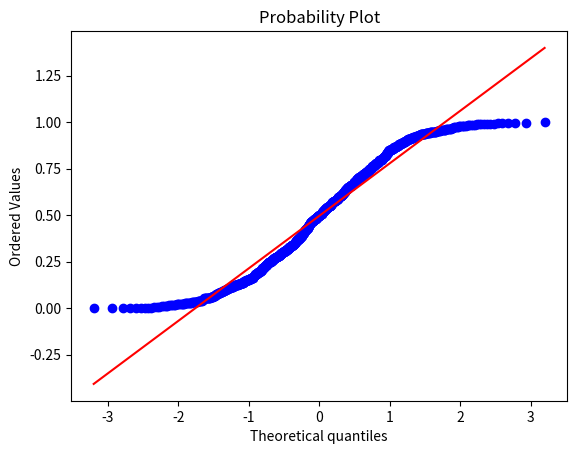

The script that saved this image:
import numpy as np 
import scipy.stats as stats
import matplotlib.pyplot as plt

plt.figure()
test_data2 = np.random.uniform(size=1000)   
graph2 = stats.probplot(test_data2, dist="norm", plot=plt)
plt.show() #this will generate the second graph
plt.figure()

